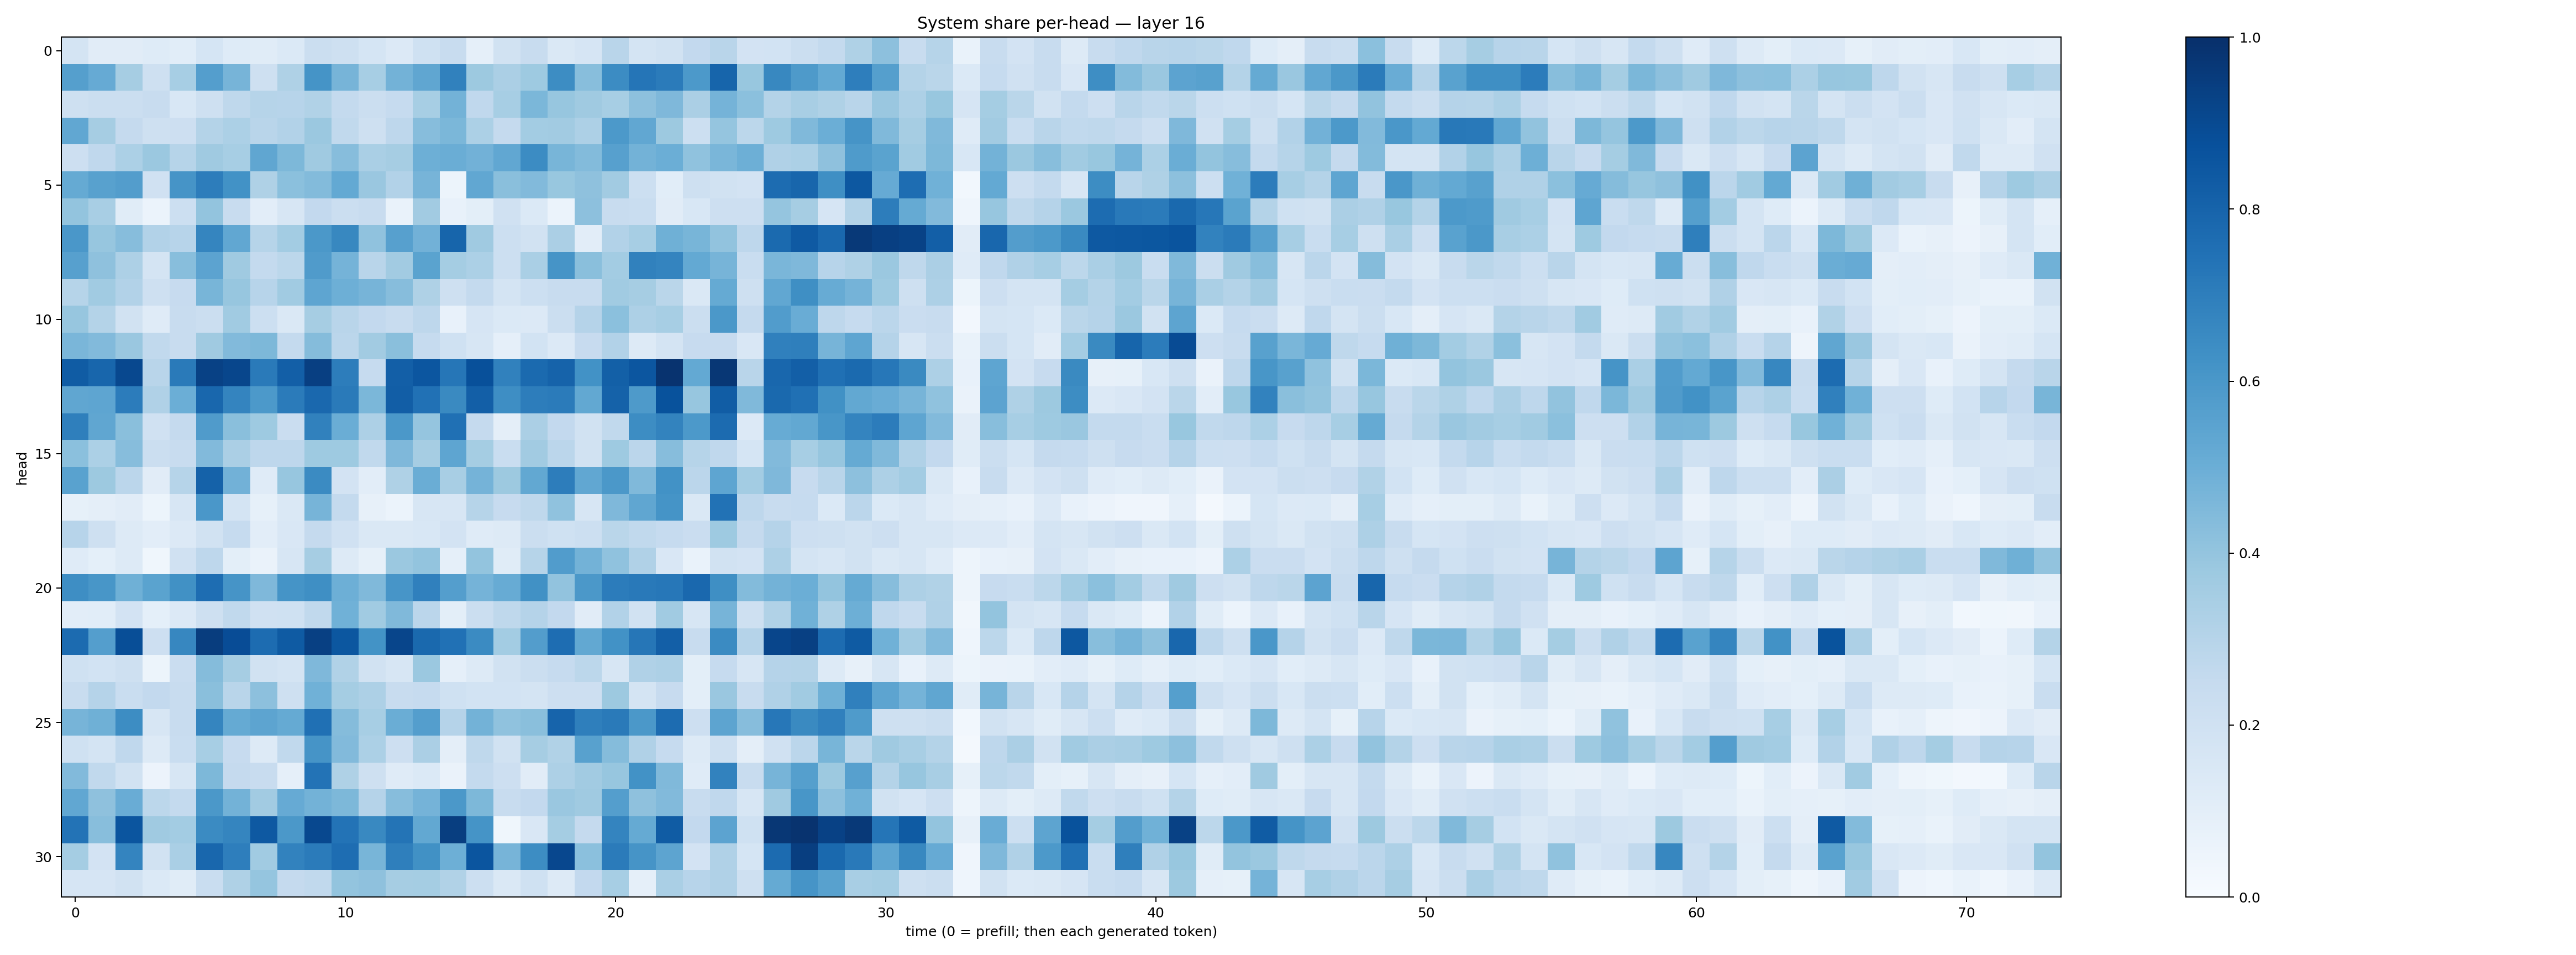

The table this chart was drawn from, first rows:
0.17687899, 0.11264482, 0.11270773, 0.12494005, 0.10643824, 0.17096083, 0.121745005, 0.11459787, 0.13736308, 0.22238389, 0.20544726, 0.16942887, 0.13370554, 0.20105144, 0.24173601, 0.08755374, 0.19099393, 0.23804264, 0.14177042, 0.16511628, 0.29247963, 0.17842565, 0.190695, 0.26040003
0.5634, 0.5142, 0.3501, 0.2064, 0.345, 0.5683, 0.4721, 0.2096, 0.3212, 0.6151, 0.4707, 0.3473, 0.4785, 0.5345, 0.6857, 0.3779, 0.3354, 0.3725, 0.6443, 0.4277, 0.6457, 0.7339, 0.7082, 0.5919
0.2077, 0.2216, 0.2225, 0.242, 0.1528, 0.2098, 0.2703, 0.2988, 0.2966, 0.3143, 0.2573, 0.2214, 0.2485, 0.3468, 0.4779, 0.2693, 0.3439, 0.46, 0.3925, 0.368, 0.3452, 0.4144, 0.4518, 0.3341
0.531, 0.3479, 0.2509, 0.2091, 0.2123, 0.3081, 0.3308, 0.2929, 0.3116, 0.3809, 0.2649, 0.2062, 0.2755, 0.4304, 0.4574, 0.3305, 0.2537, 0.3583, 0.3609, 0.3257, 0.5923, 0.5297, 0.3786, 0.2185
0.2123, 0.2674, 0.3285, 0.381, 0.2974, 0.3685, 0.3457, 0.5331, 0.4567, 0.3679, 0.4336, 0.3371, 0.3478, 0.4954, 0.502, 0.4833, 0.5312, 0.6457, 0.4659, 0.4389, 0.5617, 0.4767, 0.4975, 0.4086
0.5173, 0.558, 0.5731, 0.1971, 0.6114, 0.7025, 0.6247, 0.3238, 0.4202, 0.4398, 0.5223, 0.3852, 0.3121, 0.4705, 0.05331, 0.531, 0.4231, 0.445, 0.3888, 0.4124, 0.3622, 0.2182, 0.1059, 0.2045
0.4023, 0.3415, 0.1158, 0.06214, 0.2151, 0.3984, 0.2413, 0.105, 0.1577, 0.2608, 0.2239, 0.2419, 0.06753, 0.3617, 0.07089, 0.101, 0.197, 0.1382, 0.06098, 0.4159, 0.2348, 0.2339, 0.1123, 0.1544
0.5997, 0.3925, 0.4332, 0.3111, 0.2967, 0.669, 0.5283, 0.2994, 0.3561, 0.5974, 0.662, 0.4078, 0.5596, 0.4809, 0.7934, 0.3691, 0.2169, 0.1906, 0.3338, 0.1044, 0.3108, 0.3467, 0.4912, 0.4673
0.5597, 0.413, 0.3259, 0.176, 0.4289, 0.5437, 0.368, 0.2562, 0.28, 0.5811, 0.4751, 0.2925, 0.3612, 0.5491, 0.3533, 0.3286, 0.215, 0.3378, 0.6105, 0.4251, 0.3574, 0.6839, 0.6729, 0.5203
0.3002, 0.3666, 0.3103, 0.2103, 0.2452, 0.4671, 0.394, 0.296, 0.3639, 0.5367, 0.4935, 0.4726, 0.431, 0.3237, 0.2049, 0.2546, 0.1751, 0.2163, 0.2353, 0.2416, 0.3657, 0.3488, 0.2871, 0.1484
0.3943, 0.3057, 0.188, 0.1207, 0.2387, 0.2192, 0.3646, 0.2149, 0.143, 0.3502, 0.2918, 0.2615, 0.2354, 0.2752, 0.07811, 0.1661, 0.1379, 0.1366, 0.2211, 0.3033, 0.4196, 0.3274, 0.3465, 0.2201
0.4626, 0.4434, 0.3842, 0.2618, 0.2346, 0.3679, 0.4418, 0.4564, 0.2565, 0.4367, 0.2844, 0.3607, 0.4256, 0.2471, 0.2004, 0.1619, 0.08977, 0.1856, 0.1341, 0.2444, 0.3088, 0.1316, 0.1793, 0.2446
0.8312, 0.7928, 0.9043, 0.2906, 0.7114, 0.9302, 0.9123, 0.7143, 0.819, 0.9383, 0.7016, 0.25, 0.8174, 0.8536, 0.7287, 0.8771, 0.6852, 0.7759, 0.8043, 0.6237, 0.8152, 0.8534, 0.9856, 0.5215
0.5313, 0.5365, 0.7048, 0.3167, 0.4999, 0.7866, 0.6749, 0.591, 0.7079, 0.7848, 0.7136, 0.4609, 0.8204, 0.7495, 0.6541, 0.8179, 0.6381, 0.7022, 0.7102, 0.5258, 0.8052, 0.5884, 0.8675, 0.392
0.6928, 0.5318, 0.4226, 0.1976, 0.2538, 0.5812, 0.4255, 0.3723, 0.2294, 0.6866, 0.5002, 0.3254, 0.595, 0.3946, 0.7537, 0.2523, 0.09601, 0.3328, 0.2582, 0.1922, 0.2631, 0.6425, 0.678, 0.5904
0.4214, 0.3306, 0.4329, 0.222, 0.2418, 0.4435, 0.3347, 0.274, 0.2771, 0.3726, 0.372, 0.2632, 0.4508, 0.349, 0.5386, 0.3536, 0.2327, 0.3597, 0.2821, 0.1931, 0.3725, 0.2838, 0.432, 0.299
0.5524, 0.3783, 0.2842, 0.113, 0.2969, 0.807, 0.4837, 0.1182, 0.3919, 0.6512, 0.1804, 0.1028, 0.3206, 0.5013, 0.3437, 0.4753, 0.3765, 0.5272, 0.6995, 0.5278, 0.5963, 0.446, 0.6233, 0.2819
0.08292, 0.09407, 0.1123, 0.05117, 0.1569, 0.5986, 0.1796, 0.08509, 0.1447, 0.4704, 0.2557, 0.07825, 0.05978, 0.1571, 0.1637, 0.2991, 0.2431, 0.2719, 0.4084, 0.1612, 0.4518, 0.5329, 0.6167, 0.1425
0.2964, 0.2037, 0.1275, 0.1018, 0.1329, 0.1884, 0.2476, 0.1047, 0.1488, 0.2523, 0.1965, 0.1436, 0.142, 0.1551, 0.1801, 0.1188, 0.1276, 0.2259, 0.2006, 0.2153, 0.2856, 0.2617, 0.2461, 0.2276
0.1197, 0.0904, 0.1258, 0.03533, 0.1957, 0.2772, 0.1008, 0.06538, 0.1612, 0.348, 0.131, 0.08519, 0.3805, 0.3998, 0.0869, 0.3991, 0.1167, 0.298, 0.5744, 0.4791, 0.4098, 0.3186, 0.1487, 0.06745
0.6386, 0.6053, 0.4896, 0.5477, 0.6278, 0.7625, 0.611, 0.4508, 0.6148, 0.6344, 0.4932, 0.4461, 0.6071, 0.6911, 0.5695, 0.4747, 0.5111, 0.6284, 0.4053, 0.5948, 0.7035, 0.7154, 0.7232, 0.7824
0.1032, 0.109, 0.1806, 0.09122, 0.1347, 0.2091, 0.2649, 0.1958, 0.1998, 0.264, 0.486, 0.3648, 0.4485, 0.2844, 0.09877, 0.2219, 0.273, 0.3044, 0.2586, 0.1107, 0.3114, 0.1876, 0.3648, 0.1606
0.7714, 0.5703, 0.8862, 0.2144, 0.6676, 0.9469, 0.8899, 0.7676, 0.8347, 0.9364, 0.8512, 0.619, 0.9143, 0.7781, 0.7495, 0.6494, 0.3587, 0.5718, 0.7632, 0.5244, 0.6216, 0.7269, 0.8203, 0.239
0.2012, 0.1841, 0.2032, 0.05362, 0.2268, 0.4338, 0.3487, 0.1924, 0.174, 0.4499, 0.3139, 0.1878, 0.1614, 0.3803, 0.08953, 0.1302, 0.1885, 0.2248, 0.2491, 0.2783, 0.1588, 0.3193, 0.3258, 0.09969
0.2421, 0.3034, 0.2339, 0.2607, 0.2385, 0.4223, 0.2915, 0.4168, 0.2072, 0.4876, 0.3523, 0.3268, 0.2387, 0.2493, 0.2013, 0.1838, 0.1847, 0.173, 0.2114, 0.2137, 0.3759, 0.1761, 0.2449, 0.1014
0.4717, 0.4892, 0.6437, 0.1614, 0.2414, 0.6694, 0.5161, 0.5408, 0.5186, 0.7525, 0.4351, 0.3447, 0.5001, 0.5678, 0.3033, 0.4788, 0.4092, 0.4247, 0.7979, 0.6919, 0.7137, 0.5973, 0.7695, 0.2115
0.1997, 0.1777, 0.2661, 0.1285, 0.2336, 0.3476, 0.2447, 0.1254, 0.2653, 0.6125, 0.4417, 0.3315, 0.2124, 0.3331, 0.09722, 0.2696, 0.191, 0.3478, 0.3152, 0.5573, 0.4356, 0.3195, 0.2463, 0.1275
0.4423, 0.2647, 0.1882, 0.0585, 0.1638, 0.4556, 0.2538, 0.242, 0.08726, 0.7413, 0.3207, 0.2067, 0.1178, 0.139, 0.06439, 0.2566, 0.2135, 0.1125, 0.3264, 0.3607, 0.3908, 0.6238, 0.447, 0.1186
0.53, 0.411, 0.5068, 0.2792, 0.2544, 0.5961, 0.479, 0.3613, 0.5134, 0.4785, 0.4531, 0.3024, 0.4316, 0.4762, 0.5945, 0.4545, 0.2401, 0.2584, 0.3867, 0.3693, 0.5688, 0.4112, 0.4439, 0.236
0.7388, 0.4271, 0.8575, 0.3684, 0.3594, 0.651, 0.6694, 0.8435, 0.5943, 0.9033, 0.7387, 0.6573, 0.7381, 0.5264, 0.944, 0.6134, 0.03553, 0.1517, 0.3526, 0.2519, 0.6732, 0.5189, 0.8316, 0.26
0.3546, 0.1828, 0.6744, 0.1914, 0.3369, 0.789, 0.6976, 0.3665, 0.6834, 0.7089, 0.7648, 0.4682, 0.6928, 0.6251, 0.4937, 0.8583, 0.4722, 0.6441, 0.9063, 0.4218, 0.7102, 0.611, 0.5399, 0.1816
0.1659, 0.1665, 0.1952, 0.1387, 0.117, 0.232, 0.3226, 0.3949, 0.2511, 0.2642, 0.3985, 0.4111, 0.3514, 0.3544, 0.3143, 0.2187, 0.1408, 0.202, 0.1293, 0.258, 0.344, 0.08688, 0.338, 0.2941
